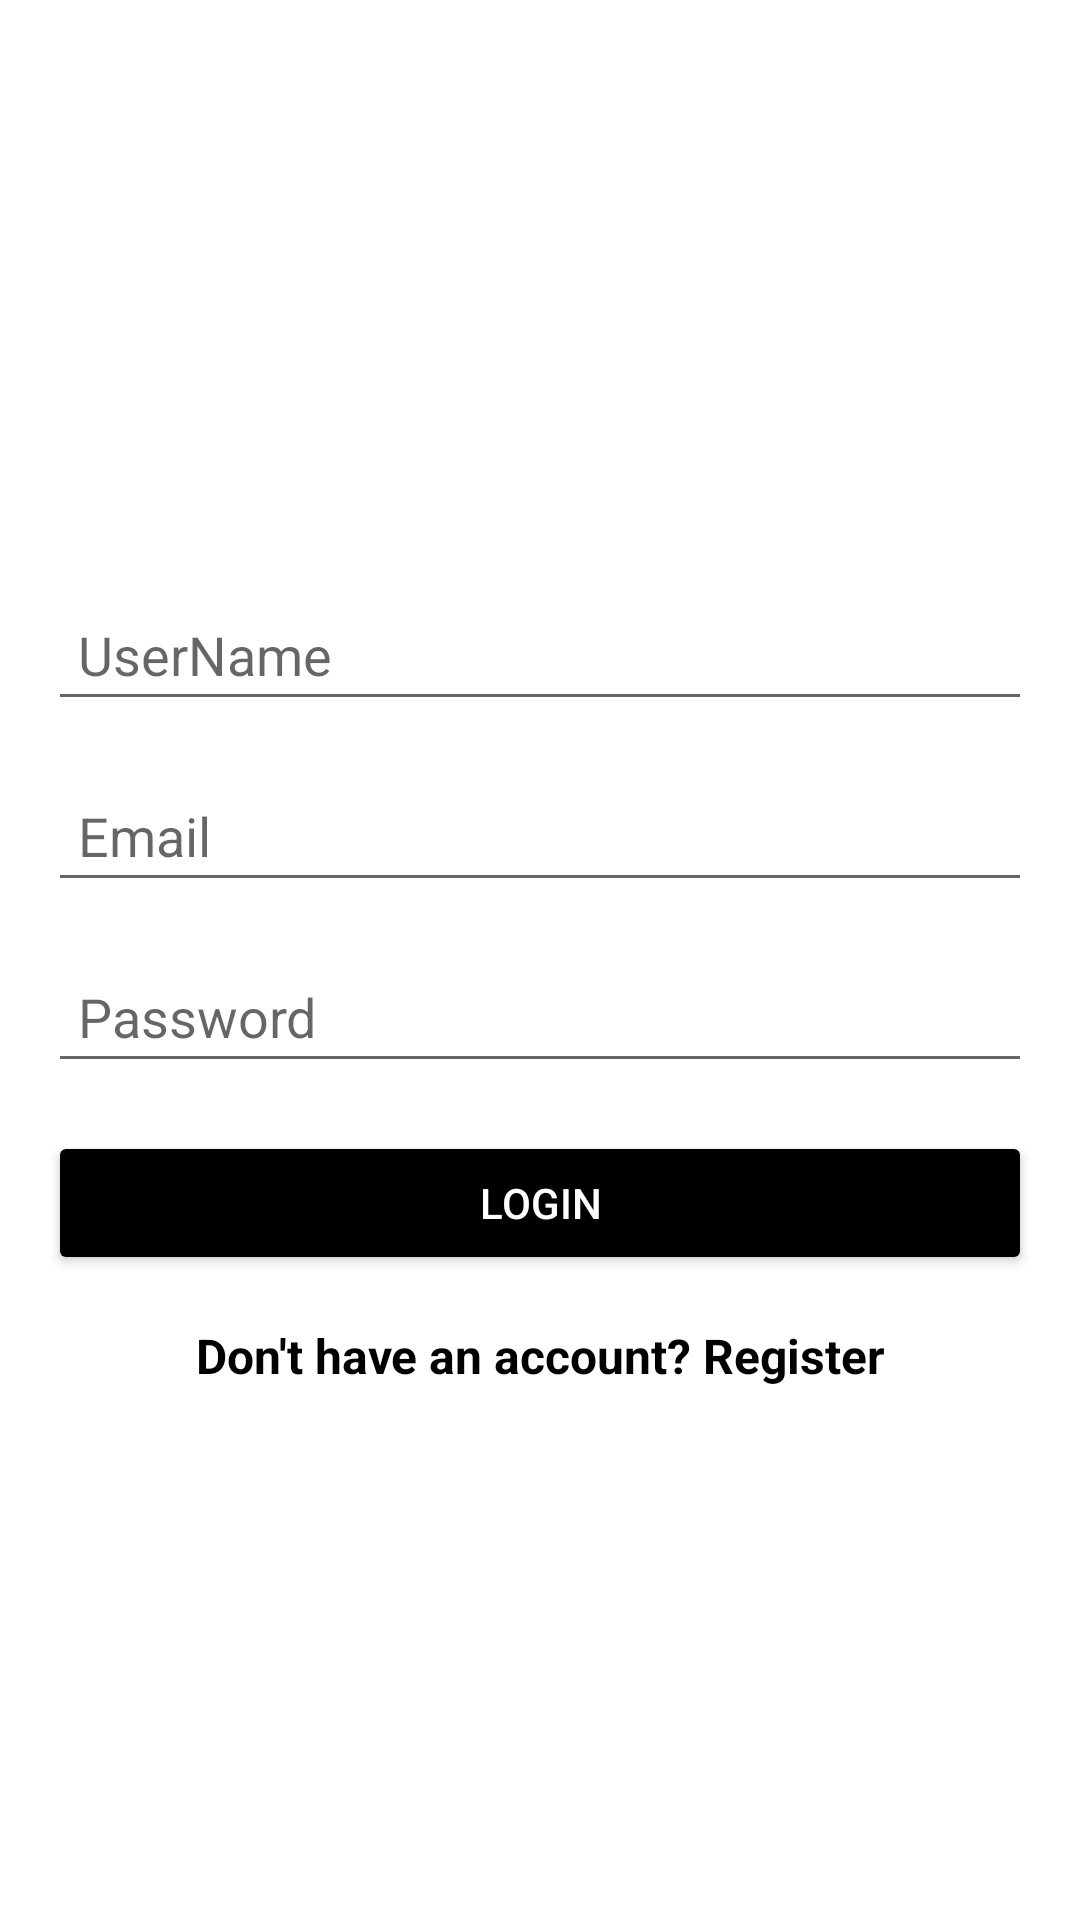

Reconstruct the res/layout file that produces this screen, plus the resources it refers to.
<!-- AndroidManifest.xml: application theme Theme.Mediumcom -->
<!-- res/layout/activity_main.xml -->
<?xml version="1.0" encoding="utf-8"?>
<androidx.constraintlayout.widget.ConstraintLayout xmlns:android="http://schemas.android.com/apk/res/android"
    xmlns:app="http://schemas.android.com/apk/res-auto"
    xmlns:tools="http://schemas.android.com/tools"
    android:layout_width="match_parent"
    android:layout_height="match_parent"
    tools:context=".view.MainActivity">


    <LinearLayout xmlns:android="http://schemas.android.com/apk/res/android"
        xmlns:tools="http://schemas.android.com/tools"
        android:layout_width="match_parent"
        android:layout_height="match_parent"
        android:orientation="vertical"
        android:padding="16dp"
        tools:context=".LoginActivity">

        <ImageView
            android:layout_width="120dp"
            android:layout_height="120dp"
            android:layout_gravity="center_horizontal"
            android:layout_marginTop="40dp"
            android:layout_marginBottom="20dp" />


        <EditText
            android:id="@+id/editTextUserName"
            android:layout_width="match_parent"
            android:layout_height="wrap_content"
            android:layout_marginBottom="16dp"
            android:hint="UserName"
            android:inputType="textEmailAddress"
            android:padding="10dp" />

        <EditText
            android:id="@+id/editTextEmail"
            android:layout_width="match_parent"
            android:layout_height="wrap_content"
            android:layout_marginBottom="16dp"
            android:hint="Email"
            android:inputType="textEmailAddress"
            android:padding="10dp" />

        <EditText
            android:id="@+id/editTextPassword"
            android:layout_width="match_parent"
            android:layout_height="wrap_content"
            android:layout_marginBottom="16dp"
            android:hint="Password"
            android:inputType="textPassword"
            android:padding="10dp" />

        <Button
            android:id="@+id/buttonLogin"
            android:layout_width="match_parent"
            android:layout_height="wrap_content"
            android:layout_marginBottom="16dp"
            android:padding="12dp"
            android:text="Login"
            android:backgroundTint="@color/black"
            android:textColor="@android:color/white" />

        <TextView
            android:id="@+id/textViewRegister"
            android:layout_width="match_parent"
            android:layout_height="wrap_content"
            android:gravity="center"
            android:text="Don't have an account? Register"
            android:textColor="@color/black"
            android:textSize="16sp"
            android:textStyle="bold" />

    </LinearLayout>



</androidx.constraintlayout.widget.ConstraintLayout>
<!-- resources referenced by this layout -->
<resources>
  <style name="Theme.Mediumcom" parent="Theme.MaterialComponents.DayNight.DarkActionBar">
          
          <item name="colorPrimary">@color/purple_500</item>
          <item name="colorPrimaryVariant">@color/purple_700</item>
          <item name="colorOnPrimary">@color/white</item>
          
          <item name="colorSecondary">@color/teal_200</item>
          <item name="colorSecondaryVariant">@color/teal_700</item>
          <item name="colorOnSecondary">@color/black</item>
          
          <item name="android:statusBarColor">?attr/colorPrimaryVariant</item>
          
      </style>
  <!-- not gathered from this repository: default colours our renderer supplied (Android Studio template values) -->
  <color name="purple_500">#FF6200EE</color>
  <color name="purple_700">#FF3700B3</color>
  <color name="teal_200">#FF03DAC5</color>
  <color name="teal_700">#FF018786</color>
  <color name="black">#FF000000</color>
  <color name="white">#FFFFFFFF</color>
</resources>
